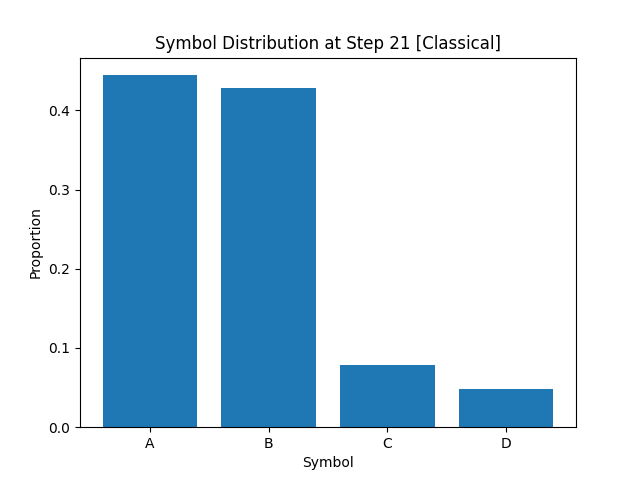

The table this chart was drawn from, first rows:
A, B, C, D
4.443750000000000200e-01
4.282500000000000195e-01
7.912500000000000089e-02
4.825000000000000122e-02
